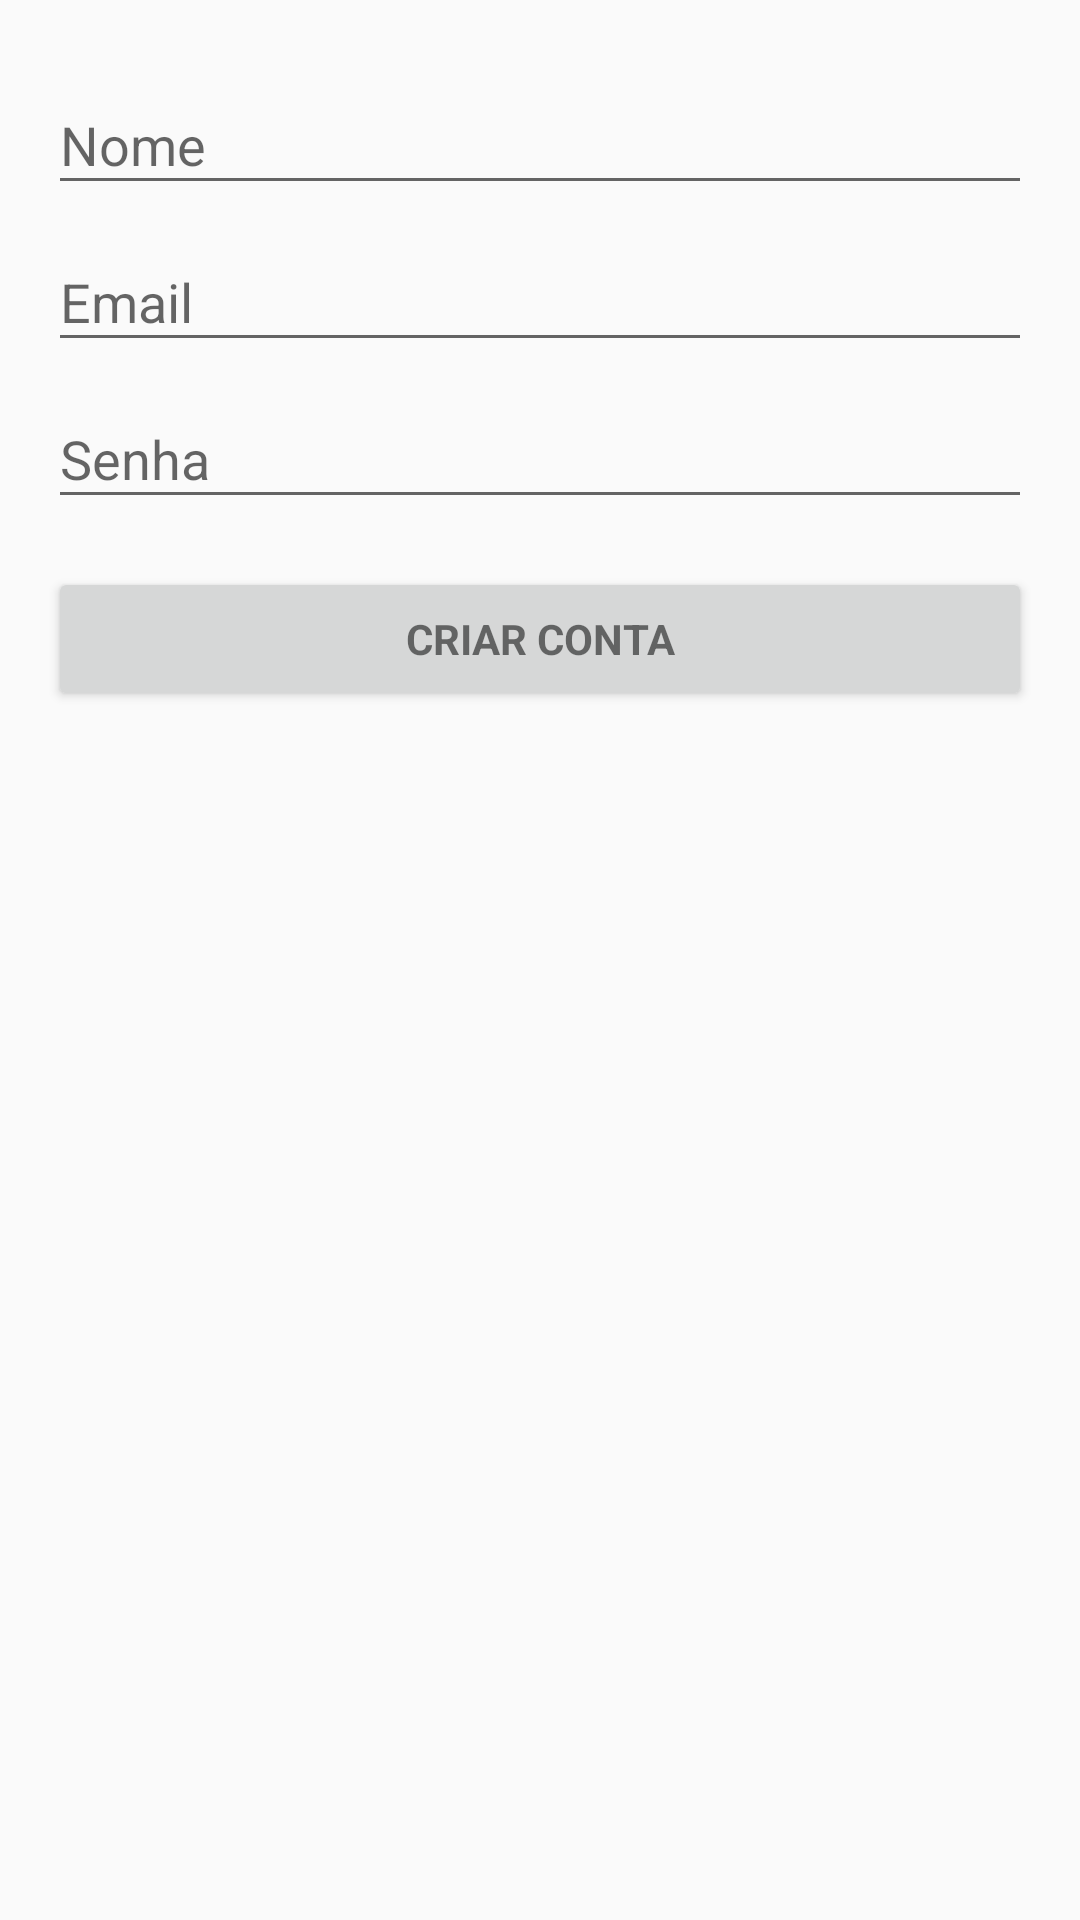

Write the Android layout XML for this screen, with the resource values it uses.
<!-- AndroidManifest.xml: application theme AppTheme -->
<!-- res/layout/activity_account.xml -->
<?xml version="1.0" encoding="utf-8"?>
<LinearLayout xmlns:android="http://schemas.android.com/apk/res/android"
    xmlns:tools="http://schemas.android.com/tools" android:layout_width="match_parent"
    android:layout_height="match_parent" android:gravity="center_horizontal"
    android:orientation="vertical" android:paddingBottom="@dimen/activity_vertical_margin"
    android:paddingLeft="@dimen/activity_horizontal_margin"
    android:paddingRight="@dimen/activity_horizontal_margin"
    android:paddingTop="@dimen/activity_vertical_margin"
    tools:context="br.com.personal.myevent.AccountActivity">

    <android.support.design.widget.TextInputLayout android:layout_width="match_parent"
        android:layout_height="wrap_content">

        <AutoCompleteTextView android:id="@+id/user_name" android:layout_width="match_parent"
            android:layout_height="wrap_content" android:hint="@string/prompt_nome"
            android:inputType="textCapSentences" android:maxLines="1"
            android:singleLine="true" />

    </android.support.design.widget.TextInputLayout>

    <android.support.design.widget.TextInputLayout android:layout_width="match_parent"
        android:layout_height="wrap_content">

        <AutoCompleteTextView android:id="@+id/user_email" android:layout_width="match_parent"
            android:layout_height="wrap_content" android:hint="@string/prompt_email"
            android:inputType="textEmailAddress" android:maxLines="1"
            android:singleLine="true" />

    </android.support.design.widget.TextInputLayout>

    <android.support.design.widget.TextInputLayout android:layout_width="match_parent"
        android:layout_height="wrap_content">

        <EditText android:id="@+id/use_password" android:layout_width="match_parent"
            android:layout_height="wrap_content" android:hint="@string/prompt_password"
            android:imeActionId="@+id/login"
            android:imeActionLabel="@string/action_sign_in_short"
            android:imeOptions="actionUnspecified" android:inputType="textPassword"
            android:maxLines="1" android:singleLine="true" />

    </android.support.design.widget.TextInputLayout>

    <Button android:id="@+id/new_user_button" style="?android:textAppearanceSmall"
        android:layout_width="match_parent" android:layout_height="wrap_content"
        android:layout_marginTop="16dp" android:text="@string/action_account"
        android:textStyle="bold" />

</LinearLayout>
<!-- resources referenced by this layout -->
<resources>
  <dimen name="activity_horizontal_margin">16dp</dimen>
  <dimen name="activity_vertical_margin">16dp</dimen>
  <string name="action_account">Criar conta</string>
  <string name="action_sign_in_short">Entrar</string>
  <string name="prompt_email">Email</string>
  <string name="prompt_nome">Nome</string>
  <string name="prompt_password">Senha</string>
  <style name="AppTheme" parent="Theme.AppCompat.Light.DarkActionBar">
          
          <item name="colorPrimary">@color/colorPrimary</item>
          <item name="colorPrimaryDark">@color/colorPrimaryDark</item>
          <item name="colorAccent">@color/colorAccent</item>
      </style>
  <!-- not gathered from this repository: default colours our renderer supplied (Android Studio template values) -->
  <color name="colorPrimary">#FF6200EE</color>
  <color name="colorPrimaryDark">#FF3700B3</color>
  <color name="colorAccent">#FF03DAC5</color>
</resources>
